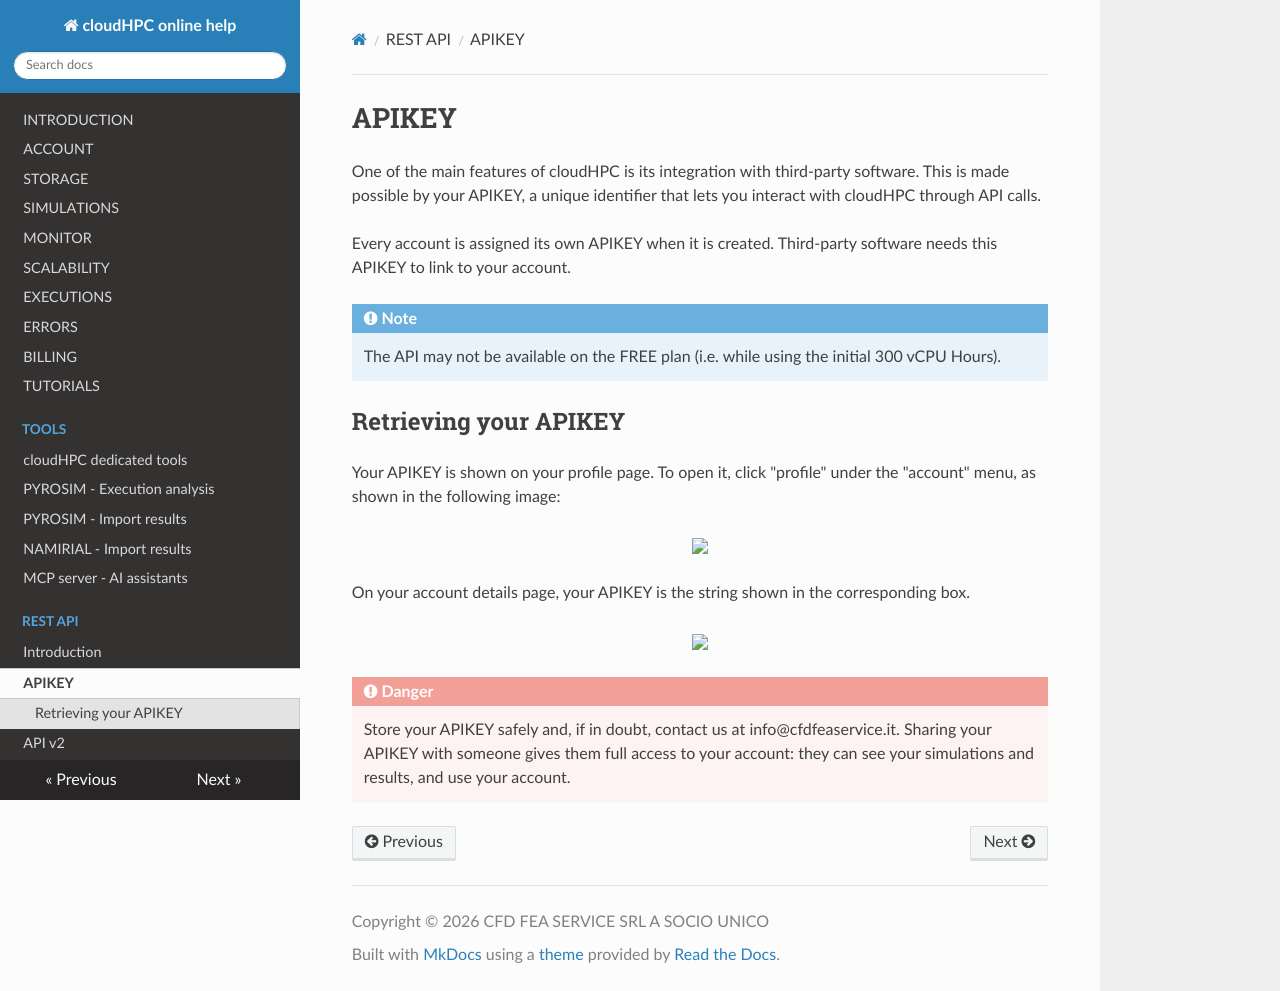

repository: CFD-FEA-SERVICE/CloudHPC · page: APIKEY/index.html · generator: mkdocs

# APIKEY

One of the main features of cloudHPC is its integration with third-party software. This is made possible by your APIKEY, a unique identifier that lets you interact with cloudHPC through API calls.

Every account is assigned its own APIKEY when it is created. Third-party software needs this APIKEY to link to your account.

!!! note
    The API may not be available on the FREE plan (i.e. while using the initial 300 vCPU Hours).

## Retrieving your APIKEY
Your APIKEY is shown on your profile page. To open it, click "profile" under the "account" menu, as shown in the following image:

<p align="center">
   <img width="800" src="https://cfdfeaservice.it/wiki/cloud-hpc/images/ProfilePage.jpg">
</p>

On your account details page, your APIKEY is the string shown in the corresponding box.

<p align="center">
   <img width="600" src="https://cfdfeaservice.it/wiki/cloud-hpc/images/Apikey.jpg">
</p>

!!! danger
    Store your APIKEY safely and, if in doubt, contact us at info@cfdfeaservice.it. Sharing your APIKEY with someone gives them full access to your account: they can see your simulations and results, and use your account.
